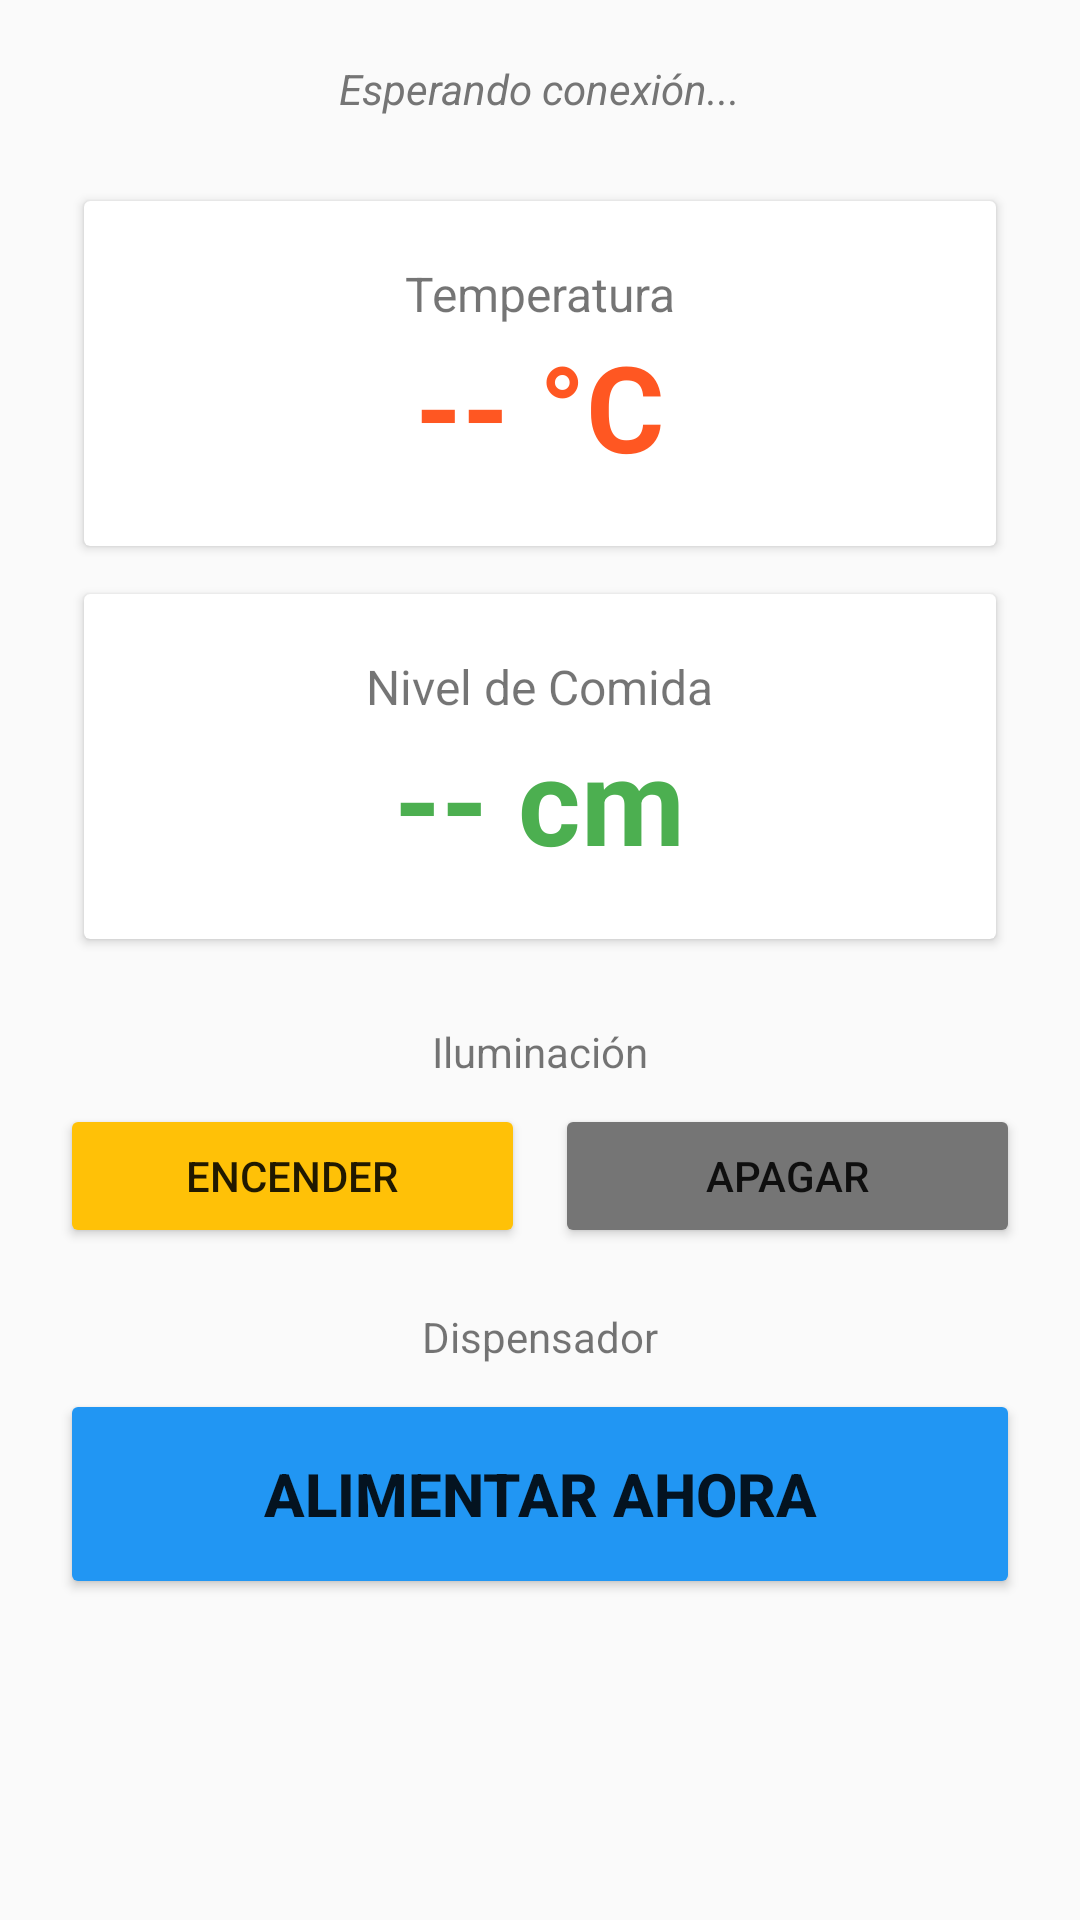

Produce the Android XML layout that renders to this screen, including the resource entries it uses.
<!-- AndroidManifest.xml: application theme Theme.PetMonitorIoT -->
<!-- res/layout/activity_menu.xml -->
<?xml version="1.0" encoding="utf-8"?>

<ScrollView xmlns:android="http://schemas.android.com/apk/res/android"
    android:layout_width="match_parent"
    android:layout_height="match_parent"
    android:fillViewport="true"
    android:background="#FAFAFA">

    <LinearLayout
        android:layout_width="match_parent"
        android:layout_height="wrap_content"
        android:orientation="vertical"
        android:padding="20dp"
        android:gravity="center_horizontal">

        <TextView
            android:id="@+id/txtEstadoConexion"
            android:layout_width="wrap_content"
            android:layout_height="wrap_content"
            android:text="Esperando conexión..."
            android:textStyle="italic"
            android:textColor="#757575"
            android:layout_marginBottom="20dp"/>

        
        <androidx.cardview.widget.CardView
            android:layout_width="match_parent"
            android:layout_height="wrap_content"
            android:layout_margin="8dp"
            android:elevation="6dp">
            <LinearLayout
                android:layout_width="match_parent"
                android:layout_height="wrap_content"
                android:orientation="vertical"
                android:padding="20dp"
                android:gravity="center">
                <TextView
                    android:text="Temperatura"
                    android:textSize="16sp"
                    android:layout_width="wrap_content"
                    android:layout_height="wrap_content"/>
                <TextView
                    android:id="@+id/txtTemperatura"
                    android:layout_width="wrap_content"
                    android:layout_height="wrap_content"
                    android:text="-- °C"
                    android:textSize="40sp"
                    android:textStyle="bold"
                    android:textColor="#FF5722"/>
            </LinearLayout>
        </androidx.cardview.widget.CardView>

        
        <androidx.cardview.widget.CardView
            android:layout_width="match_parent"
            android:layout_height="wrap_content"
            android:layout_margin="8dp"
            android:elevation="6dp">
            <LinearLayout
                android:layout_width="match_parent"
                android:layout_height="wrap_content"
                android:orientation="vertical"
                android:padding="20dp"
                android:gravity="center">
                <TextView
                    android:text="Nivel de Comida"
                    android:textSize="16sp"
                    android:layout_width="wrap_content"
                    android:layout_height="wrap_content"/>
                <TextView
                    android:id="@+id/txtNivelComida"
                    android:layout_width="wrap_content"
                    android:layout_height="wrap_content"
                    android:text="-- cm"
                    android:textSize="40sp"
                    android:textStyle="bold"
                    android:textColor="#4CAF50"/>
            </LinearLayout>
        </androidx.cardview.widget.CardView>

        <Space
            android:layout_width="match_parent"
            android:layout_height="20dp"/>

        
        <TextView
            android:text="Iluminación"
            android:textSize="14sp"
            android:layout_marginBottom="8dp"
            android:layout_width="wrap_content"
            android:layout_height="wrap_content"/>

        <LinearLayout
            android:layout_width="match_parent"
            android:layout_height="wrap_content"
            android:orientation="horizontal"
            android:gravity="center"
            android:layout_marginBottom="20dp">

            <Button
                android:id="@+id/btnLuzOn"
                android:layout_width="0dp"
                android:layout_weight="1"
                android:layout_height="wrap_content"
                android:text="ENCENDER"
                android:backgroundTint="#FFC107"
                android:layout_marginEnd="5dp"/>

            <Button
                android:id="@+id/btnLuzOff"
                android:layout_width="0dp"
                android:layout_weight="1"
                android:layout_height="wrap_content"
                android:text="APAGAR"
                android:backgroundTint="#757575"
                android:layout_marginStart="5dp"/>
        </LinearLayout>

        
        <TextView
            android:text="Dispensador"
            android:textSize="14sp"
            android:layout_marginBottom="8dp"
            android:layout_width="wrap_content"
            android:layout_height="wrap_content"/>

        <Button
            android:id="@+id/btnAlimentar"
            android:layout_width="match_parent"
            android:layout_height="70dp"
            android:text="ALIMENTAR AHORA"
            android:textSize="20sp"
            android:textStyle="bold"
            android:backgroundTint="#2196F3"/>

    </LinearLayout>
</ScrollView>
<!-- resources referenced by this layout -->
<resources>
  <style name="Theme.PetMonitorIoT" parent="Theme.MaterialComponents.DayNight.DarkActionBar">
          
          <item name="colorPrimary">@color/purple_500</item>
          <item name="colorPrimaryVariant">@color/purple_700</item>
          <item name="colorOnPrimary">@color/white</item>
          
          <item name="colorSecondary">@color/teal_200</item>
          <item name="colorSecondaryVariant">@color/teal_700</item>
          <item name="colorOnSecondary">@color/black</item>
          
          <item name="android:statusBarColor">?attr/colorPrimaryVariant</item>
          
      </style>
  <!-- not gathered from this repository: default colours our renderer supplied (Android Studio template values) -->
  <color name="purple_500">#FF6200EE</color>
  <color name="purple_700">#FF3700B3</color>
  <color name="teal_200">#FF03DAC5</color>
  <color name="teal_700">#FF018786</color>
  <color name="black">#FF000000</color>
  <color name="white">#FFFFFFFF</color>
</resources>
